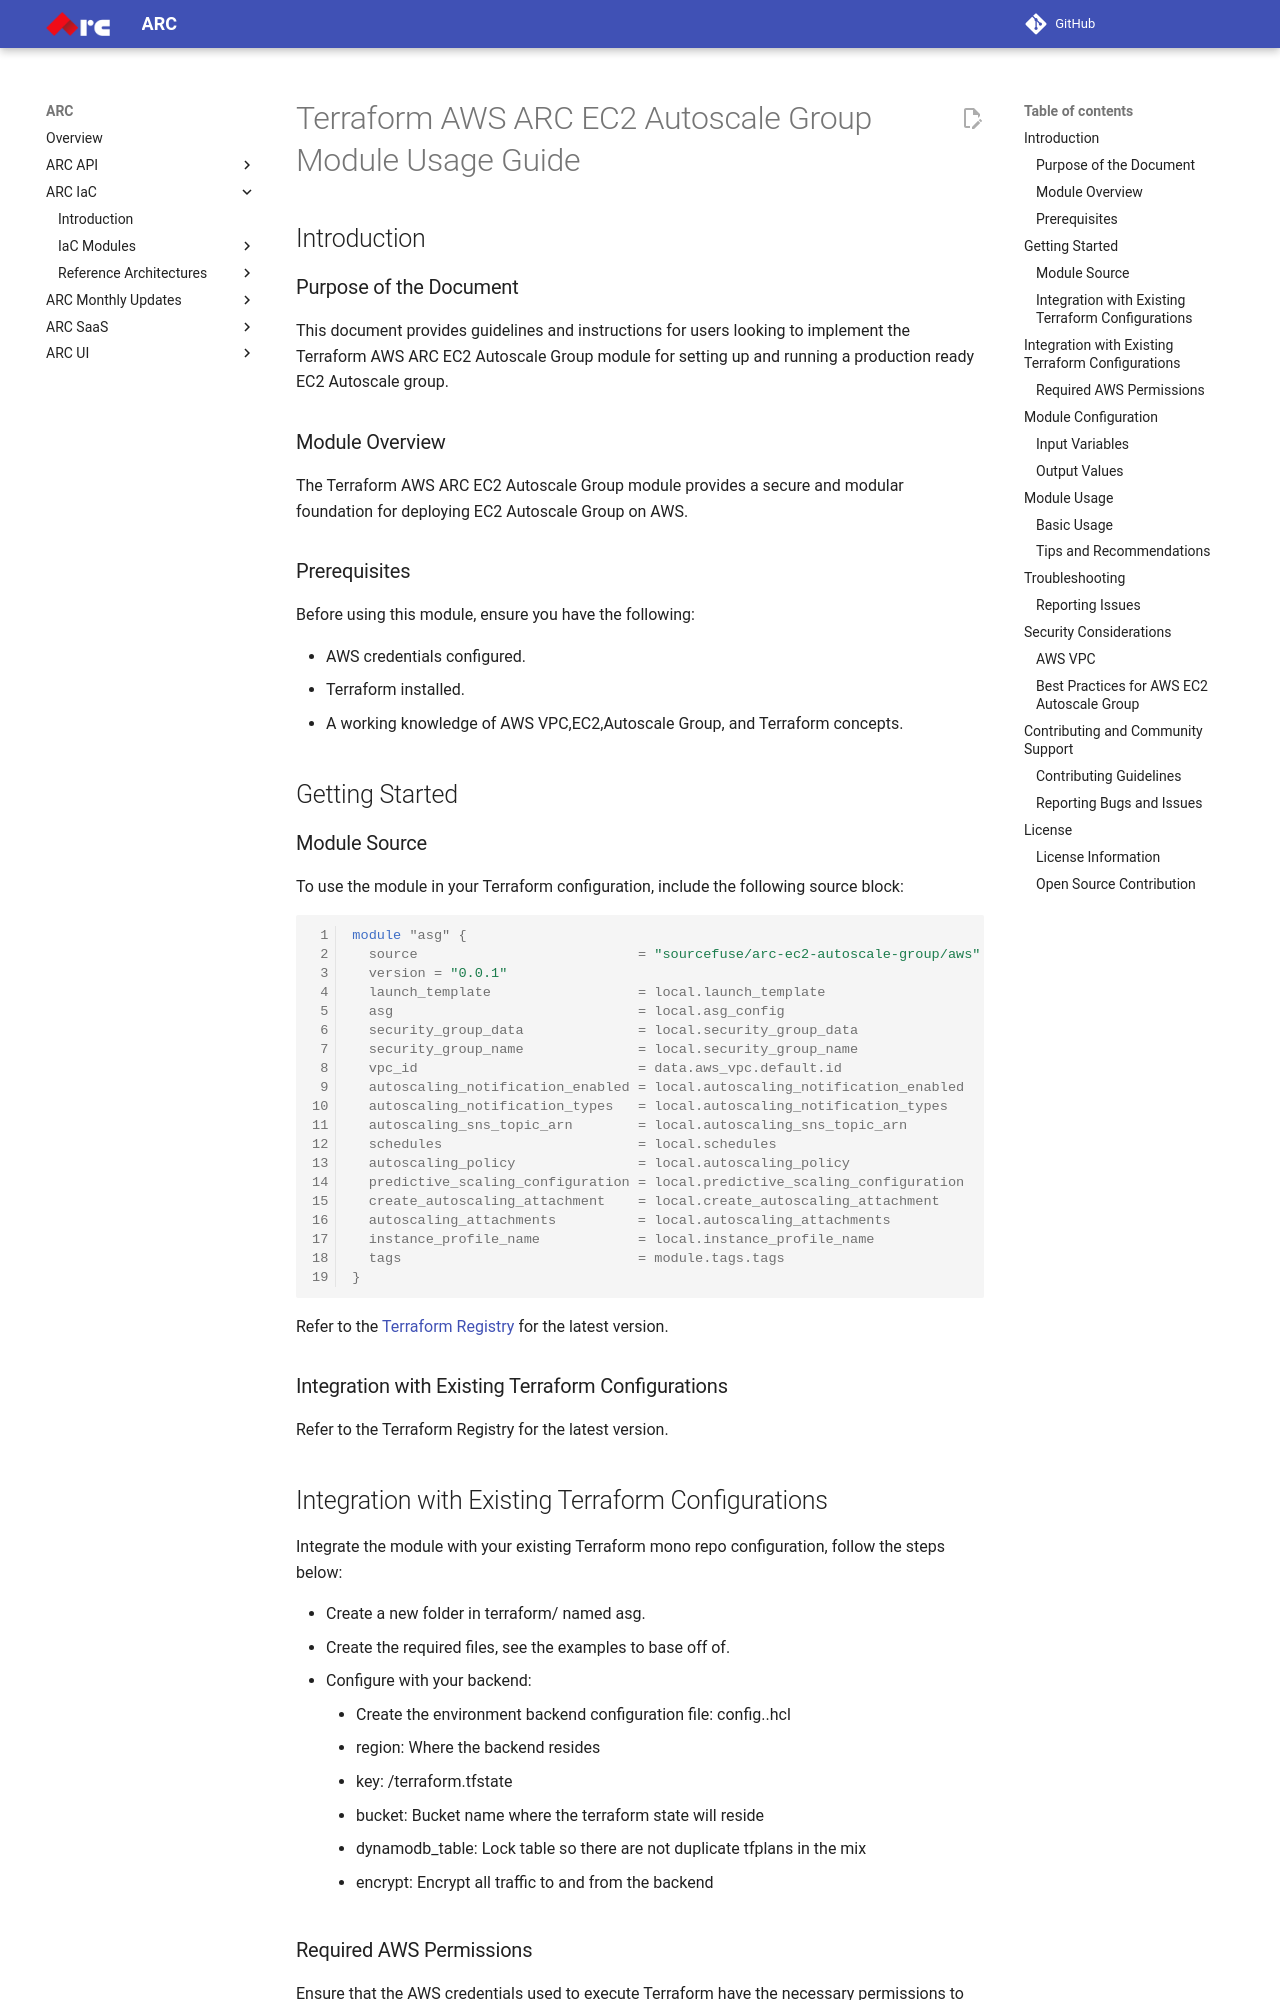

repository: sourcefuse/arc-docs · page: arc-iac-docs/modules/terraform-aws-arc-ec2-autoscale-group/docs/module-usage-guide/index.html · generator: mkdocs

# Terraform AWS ARC EC2 Autoscale Group Module Usage Guide

## Introduction

### Purpose of the Document

This document provides guidelines and instructions for users looking to implement the Terraform AWS ARC EC2 Autoscale Group module for setting up and running a production ready EC2 Autoscale group.

### Module Overview

The Terraform AWS ARC EC2 Autoscale Group module provides a secure and modular foundation for deploying EC2 Autoscale Group on AWS.

### Prerequisites

Before using this module, ensure you have the following:

- AWS credentials configured.
- Terraform installed.
- A working knowledge of AWS VPC,EC2,Autoscale Group, and Terraform concepts.

## Getting Started

### Module Source

To use the module in your Terraform configuration, include the following source block:

```hcl
module "asg" {
  source                           = "sourcefuse/arc-ec2-autoscale-group/aws"
  version = "0.0.1"
  launch_template                  = local.launch_template
  asg                              = local.asg_config
  security_group_data              = local.security_group_data
  security_group_name              = local.security_group_name
  vpc_id                           = data.aws_vpc.default.id
  autoscaling_notification_enabled = local.autoscaling_notification_enabled
  autoscaling_notification_types   = local.autoscaling_notification_types
  autoscaling_sns_topic_arn        = local.autoscaling_sns_topic_arn
  schedules                        = local.schedules
  autoscaling_policy               = local.autoscaling_policy
  predictive_scaling_configuration = local.predictive_scaling_configuration
  create_autoscaling_attachment    = local.create_autoscaling_attachment
  autoscaling_attachments          = local.autoscaling_attachments
  instance_profile_name            = local.instance_profile_name
  tags                             = module.tags.tags
}
```

Refer to the [Terraform Registry](https://registry.terraform.io/modules/sourcefuse/arc-ec2-autoscale-group/aws/latest) for the latest version.

### Integration with Existing Terraform Configurations

Refer to the Terraform Registry for the latest version.
